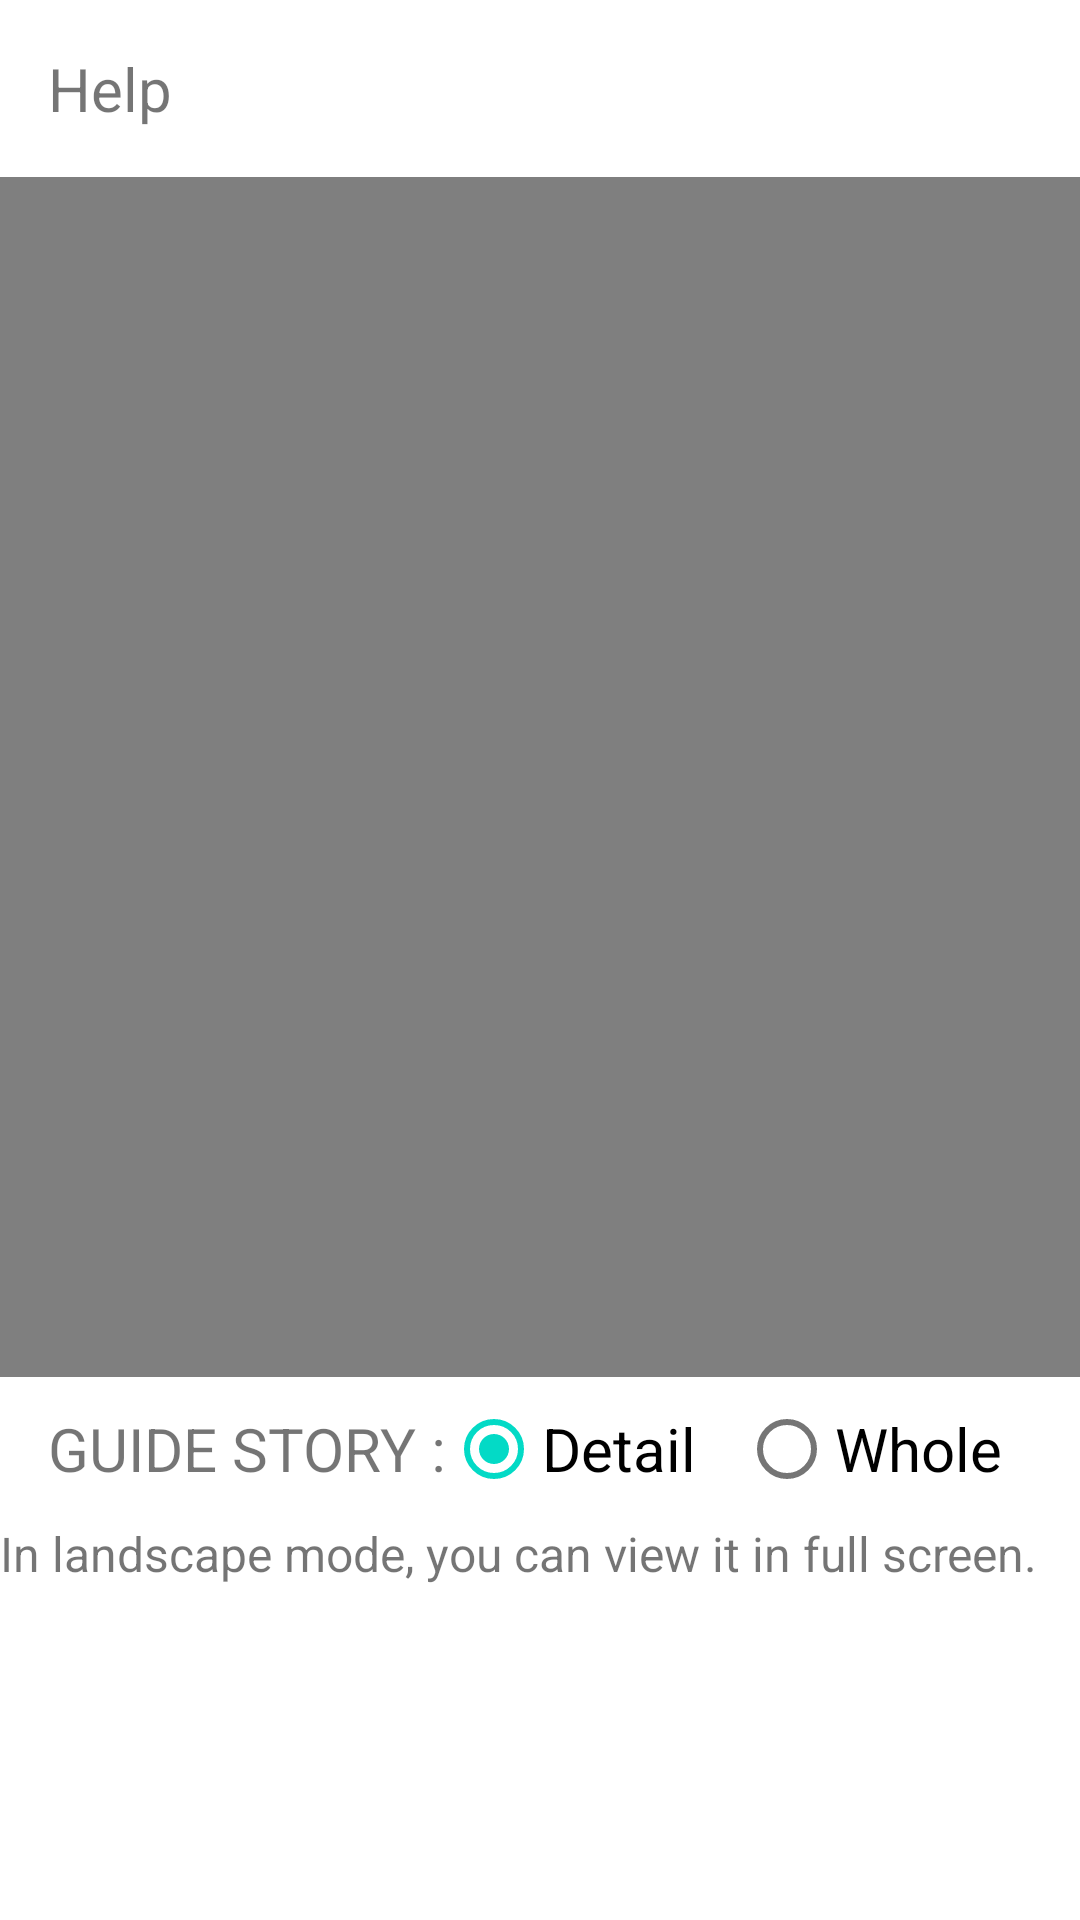

Produce the Android XML layout that renders to this screen, including the resource entries it uses.
<!-- AndroidManifest.xml: application theme AppTheme -->
<!-- res/layout/activity_help.xml -->
<?xml version="1.0" encoding="utf-8"?>
<RelativeLayout
    xmlns:android="http://schemas.android.com/apk/res/android"
    android:layout_width="match_parent"
    android:layout_height="match_parent">

    <TextView
        android:id="@+id/txt_title"
        android:layout_width="wrap_content"
        android:layout_height="wrap_content"
        android:padding="16dp"
        android:textSize="20dp"
        android:text="@string/help"/>

    <VideoView
        android:id="@+id/videoview"
        android:layout_width="match_parent"
        android:layout_below="@+id/txt_title"
        android:layout_height="400dp"
        />

    <RadioGroup
        android:id="@+id/rg_video"
        android:layout_width="match_parent"
        android:layout_height="wrap_content"
        android:layout_below="@id/videoview"
        android:layout_marginLeft="16dp"
        android:layout_marginRight="16dp"
        android:orientation="horizontal">

        <TextView
            android:layout_width="wrap_content"
            android:layout_height="wrap_content"
            android:textSize="20dp"
            android:text="@string/video_type"/>

        <com.google.android.material.radiobutton.MaterialRadioButton
            android:id="@+id/rb_detail"
            android:layout_width="0dp"
            android:layout_weight="1"
            android:layout_height="wrap_content"
            android:textSize="20dp"
            android:checked="true"
            android:text="@string/detail"/>

        <com.google.android.material.radiobutton.MaterialRadioButton
            android:id="@+id/rb_whole"
            android:layout_width="0dp"
            android:layout_weight="1"
            android:layout_height="wrap_content"
            android:textSize="20dp"
            android:text="@string/whole"/>

    </RadioGroup>


    <androidx.appcompat.widget.AppCompatTextView
        android:id="@+id/txt_landscape"
        android:layout_width="wrap_content"
        android:layout_height="wrap_content"
        android:layout_below="@id/rg_video"
        android:textSize="16dp"
        android:text="@string/landscape"/>

</RelativeLayout>
<!-- resources referenced by this layout -->
<resources>
  <string name="detail">Detail</string>
  <string name="help">Help</string>
  <string name="landscape">In landscape mode, you can view it in full screen.</string>
  <string name="video_type">GUIDE STORY :</string>
  <string name="whole">Whole</string>
  <style name="AppTheme" parent="Theme.MaterialComponents.Light.DarkActionBar">
          
          <item name="colorPrimary">@color/primary</item>
          <item name="colorPrimaryDark">@color/primary_dark</item>
          <item name="materialCardViewStyle">@style/AppCard</item>
      </style>
  <color name="primary">#673ab7</color>
  <color name="primary_dark">#320b86</color>
  <style name="AppCard" parent="Widget.MaterialComponents.CardView">
          <item name="cardElevation">8dp</item>
      </style>
</resources>
